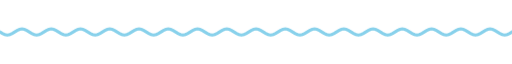
t = 0.00 s
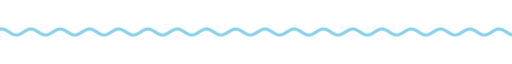
t = 1.67 s
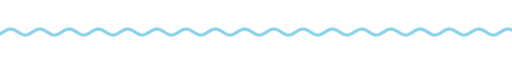
t = 3.33 s
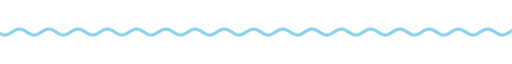
t = 5.00 s
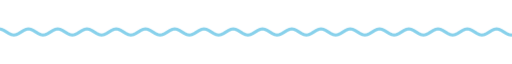
t = 6.67 s
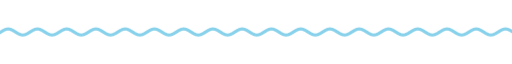
t = 8.33 s

The animated SVG that drew these frames (rendered in a browser with its animation timeline set to each time). Animation: 9 CSS @keyframes rules; frames cover the first 8.33 s, repeats indefinitely.

<svg xmlns="http://www.w3.org/2000/svg" xmlns:xlink="http://www.w3.org/1999/xlink" width="840" height="28" viewBox="0 0 840 28" role="img" aria-label="divider"><title>divider</title><style>text{font-family:G,R,'Google Sans','Segoe UI',Roboto,sans-serif;font-variation-settings:'ROND' 100}
.up{animation:up .8s cubic-bezier(.05,.7,.1,1) both}
.pop{transform-box:fill-box;transform-origin:center;animation:pop .6s cubic-bezier(.34,1.56,.64,1) both}
.fade{animation:fade .9s ease both}
.spin{transform-box:fill-box;transform-origin:center;animation:spin 40s linear infinite}
.spin-r{transform-box:fill-box;transform-origin:center;animation:spin 28s linear infinite reverse}
.bob{transform-box:fill-box;transform-origin:center;animation:bob 7s ease-in-out infinite}
.grow{transform-box:fill-box;transform-origin:left center;animation:grow 1.1s cubic-bezier(.2,0,0,1) both}
.wght{animation:wght 1.6s cubic-bezier(.2,0,0,1) .2s both}
.wave{animation:wave 2.4s linear infinite}
.blink{animation:blink 1s step-end infinite}
@keyframes blink{50%{opacity:0}}
@keyframes up{from{opacity:0;transform:translateY(14px)}to{opacity:1;transform:none}}
@keyframes pop{from{opacity:0;transform:scale(.6)}to{opacity:1;transform:scale(1)}}
@keyframes fade{from{opacity:0}to{opacity:1}}
@keyframes spin{to{transform:rotate(360deg)}}
@keyframes bob{0%,100%{transform:translateY(0) rotate(0)}50%{transform:translateY(-10px) rotate(12deg)}}
@keyframes grow{from{transform:scaleX(0)}to{transform:scaleX(1)}}
@keyframes wght{from{font-variation-settings:'ROND' 100,'wght' 400}to{font-variation-settings:'ROND' 100,'wght' 760}}
@keyframes wave{from{transform:translateX(0)}to{transform:translateX(-48px)}}
@media (prefers-reduced-motion:reduce){*{animation:none!important}}</style><clipPath id="w"><rect x="0" y="0" width="840" height="28"/></clipPath><g clip-path="url(#w)"><path class="wave" d="M0 14.0 L4 16.5 L8 18.3 L12 19.0 L16 18.3 L20 16.5 L24 14.0 L28 11.5 L32 9.7 L36 9.0 L40 9.7 L44 11.5 L48 14.0 L52 16.5 L56 18.3 L60 19.0 L64 18.3 L68 16.5 L72 14.0 L76 11.5 L80 9.7 L84 9.0 L88 9.7 L92 11.5 L96 14.0 L100 16.5 L104 18.3 L108 19.0 L112 18.3 L116 16.5 L120 14.0 L124 11.5 L128 9.7 L132 9.0 L136 9.7 L140 11.5 L144 14.0 L148 16.5 L152 18.3 L156 19.0 L160 18.3 L164 16.5 L168 14.0 L172 11.5 L176 9.7 L180 9.0 L184 9.7 L188 11.5 L192 14.0 L196 16.5 L200 18.3 L204 19.0 L208 18.3 L212 16.5 L216 14.0 L220 11.5 L224 9.7 L228 9.0 L232 9.7 L236 11.5 L240 14.0 L244 16.5 L248 18.3 L252 19.0 L256 18.3 L260 16.5 L264 14.0 L268 11.5 L272 9.7 L276 9.0 L280 9.7 L284 11.5 L288 14.0 L292 16.5 L296 18.3 L300 19.0 L304 18.3 L308 16.5 L312 14.0 L316 11.5 L320 9.7 L324 9.0 L328 9.7 L332 11.5 L336 14.0 L340 16.5 L344 18.3 L348 19.0 L352 18.3 L356 16.5 L360 14.0 L364 11.5 L368 9.7 L372 9.0 L376 9.7 L380 11.5 L384 14.0 L388 16.5 L392 18.3 L396 19.0 L400 18.3 L404 16.5 L408 14.0 L412 11.5 L416 9.7 L420 9.0 L424 9.7 L428 11.5 L432 14.0 L436 16.5 L440 18.3 L444 19.0 L448 18.3 L452 16.5 L456 14.0 L460 11.5 L464 9.7 L468 9.0 L472 9.7 L476 11.5 L480 14.0 L484 16.5 L488 18.3 L492 19.0 L496 18.3 L500 16.5 L504 14.0 L508 11.5 L512 9.7 L516 9.0 L520 9.7 L524 11.5 L528 14.0 L532 16.5 L536 18.3 L540 19.0 L544 18.3 L548 16.5 L552 14.0 L556 11.5 L560 9.7 L564 9.0 L568 9.7 L572 11.5 L576 14.0 L580 16.5 L584 18.3 L588 19.0 L592 18.3 L596 16.5 L600 14.0 L604 11.5 L608 9.7 L612 9.0 L616 9.7 L620 11.5 L624 14.0 L628 16.5 L632 18.3 L636 19.0 L640 18.3 L644 16.5 L648 14.0 L652 11.5 L656 9.7 L660 9.0 L664 9.7 L668 11.5 L672 14.0 L676 16.5 L680 18.3 L684 19.0 L688 18.3 L692 16.5 L696 14.0 L700 11.5 L704 9.7 L708 9.0 L712 9.7 L716 11.5 L720 14.0 L724 16.5 L728 18.3 L732 19.0 L736 18.3 L740 16.5 L744 14.0 L748 11.5 L752 9.7 L756 9.0 L760 9.7 L764 11.5 L768 14.0 L772 16.5 L776 18.3 L780 19.0 L784 18.3 L788 16.5 L792 14.0 L796 11.5 L800 9.7 L804 9.0 L808 9.7 L812 11.5 L816 14.0 L820 16.5 L824 18.3 L828 19.0 L832 18.3 L836 16.5 L840 14.0 L844 11.5 L848 9.7 L852 9.0 L856 9.7 L860 11.5 L864 14.0 L868 16.5 L872 18.3 L876 19.0 L880 18.3 L884 16.5 L888 14.0 L892 11.5 L896 9.7 L900 9.0 L904 9.7 L908 11.5 L912 14.0 L916 16.5 L920 18.3 L924 19.0 L928 18.3 L932 16.5 L936 14.0" fill="none" stroke="#88d1eb" stroke-width="5" stroke-linecap="round"/></g></svg>
